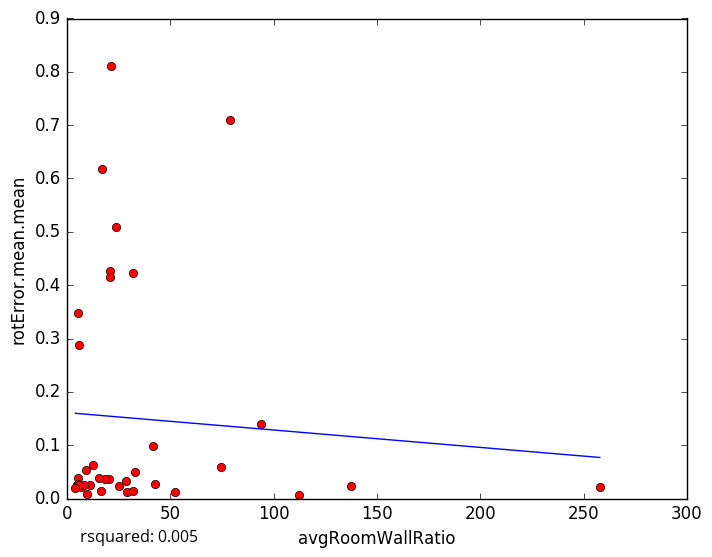

Values plotted in this chart, from the file beside it:
avgRoomWallRatio, rotError.mean.mean
28.75, 0.03306
137.6, 0.02292
52.12, 0.0119
11.06, 0.02442
25.1, 0.02298
5.114, 0.02601
5.207, 0.03858
16.42, 0.01412
23.83, 0.5085
20.86, 0.4272
5.367, 0.02768
6.825, 0.02187
8.06, 0.02559
29.1, 0.01131
112.2, 0.005875
9.945, 0.008499
20.35, 0.03647
32.06, 0.01338
5.66, 0.02521
41.71, 0.09874
4.16, 0.01887
257.9, 0.02171
18.44, 0.03567
78.86, 0.7101
17.03, 0.6179
5.206, 0.3472
15.59, 0.03777
9.402, 0.05426
5.768, 0.2879
32.85, 0.04882
21.17, 0.8117
12.58, 0.06198
31.92, 0.4221
20.65, 0.4153
94.02, 0.1403
74.58, 0.05855
42.73, 0.02715
5-Fold RMSE:, 0.1762, 0.28, 0.2751, 0.1468, 0.1468
Average 5-Fold RMSE:, 0.2195
5-Fold rsquared:, -0.145, 0.02051, -0.3084, -0.8718, -0.8718
Average 5-Fold rsquared:, -2.263
